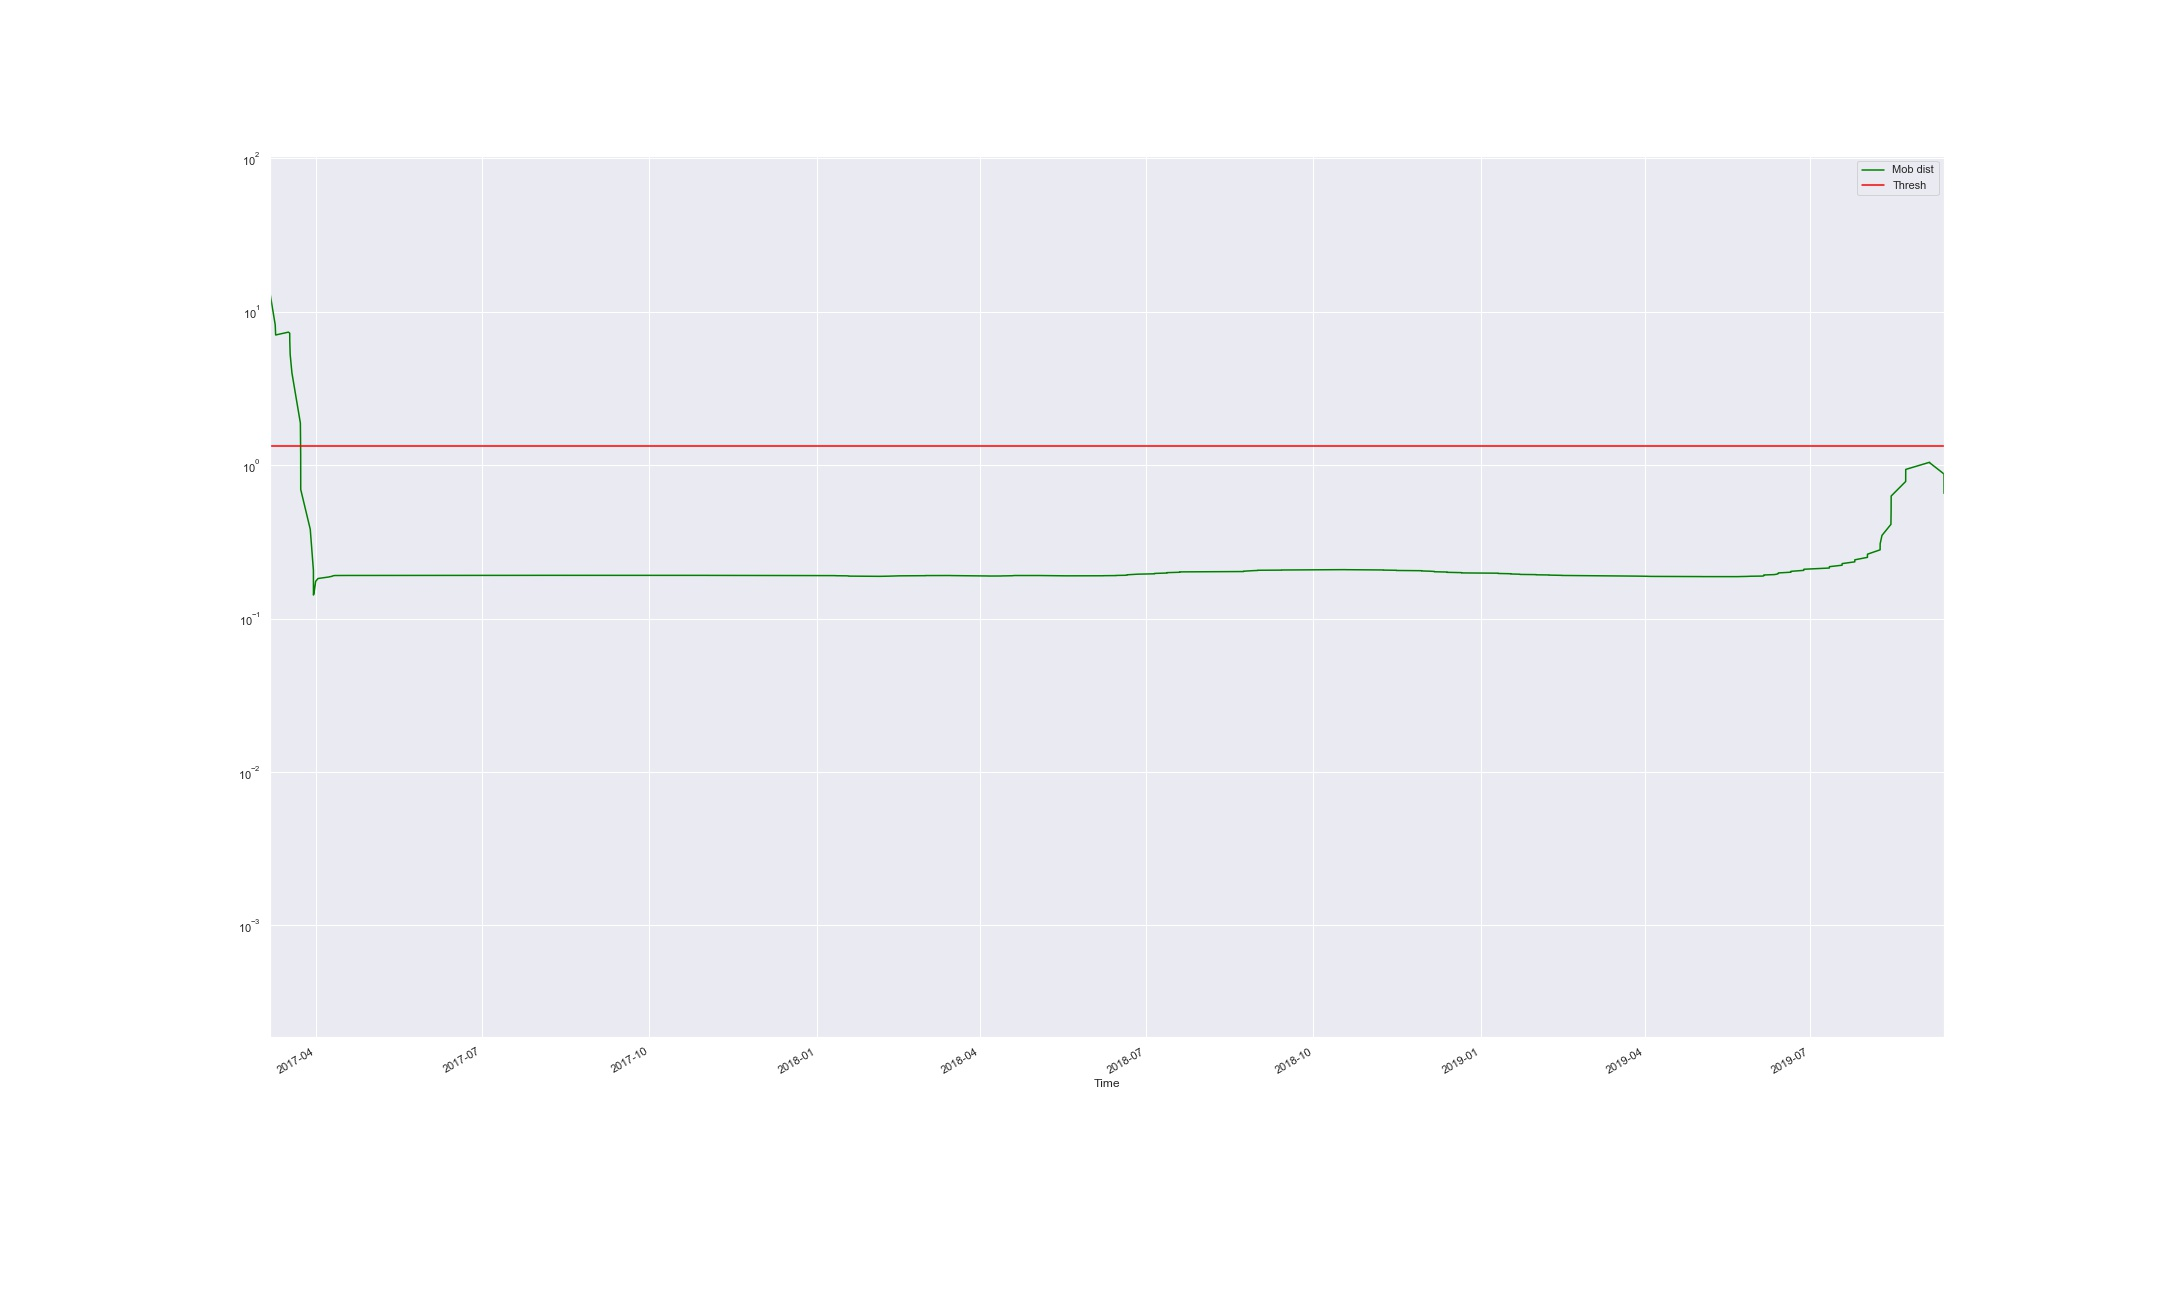

The file beside this chart, header and first rows:
Time, Mob dist, Thresh, Anomaly
2017-03-06 13:32:00.138, 13.24, 1.325, True
2017-03-09 10:22:46.319, 8.223, 1.325, True
2017-03-09 16:03:49.949, 7.066, 1.325, True
2017-03-16 16:57:07.892, 7.374, 1.325, True
2017-03-17 09:33:58.824, 7.252, 1.325, True
2017-03-17 10:17:09.506, 6.462, 1.325, True
2017-03-17 15:37:06.103, 5.274, 1.325, True
2017-03-18 14:57:04.371, 3.992, 1.325, True
2017-03-20 17:57:00.469, 2.828, 1.325, True
2017-03-23 06:10:48.006, 1.883, 1.325, True
2017-03-23 10:09:15.918, 1.18, 1.325, False
2017-03-23 10:50:47.914, 0.6943, 1.325, False
2017-03-28 16:28:56.552, 0.3823, 1.325, False
2017-03-30 10:07:01.761, 0.2064, 1.325, False
2017-03-30 10:46:11.441, 0.1425, 1.325, False
2017-03-30 17:06:11.232, 0.1459, 1.325, False
2017-03-31 07:26:10.928, 0.1624, 1.325, False
2017-03-31 16:06:10.749, 0.175, 1.325, False
2017-04-01 22:46:10.160, 0.1825, 1.325, False
2017-04-07 18:51:25.612, 0.1867, 1.325, False
2017-04-09 18:56:41.331, 0.1889, 1.325, False
2017-04-10 02:16:41.107, 0.19, 1.325, False
2017-04-10 16:56:40.830, 0.1906, 1.325, False
2017-04-11 04:56:40.532, 0.1909, 1.325, False
2017-04-13 09:36:33.789, 0.191, 1.325, False
2017-04-13 10:16:39.447, 0.191, 1.325, False
2017-04-13 15:16:39.274, 0.1911, 1.325, False
2017-04-17 05:27:09.204, 0.1911, 1.325, False
2017-04-22 17:50:16.560, 0.1911, 1.325, False
2017-04-23 08:10:16.274, 0.1911, 1.325, False
2017-04-23 17:50:16.255, 0.1911, 1.325, False
2017-04-27 04:50:14.779, 0.1911, 1.325, False
2017-04-27 10:27:05.951, 0.1911, 1.325, False
2017-04-27 11:10:14.715, 0.1911, 1.325, False
2017-04-30 17:30:13.423, 0.191, 1.325, False
2017-05-04 10:55:23.944, 0.191, 1.325, False
2017-05-04 11:50:11.921, 0.191, 1.325, False
2017-05-05 18:30:11.375, 0.191, 1.325, False
2017-05-11 09:39:56.065, 0.191, 1.325, False
2017-05-11 10:10:09.225, 0.191, 1.325, False
2017-05-14 18:30:07.999, 0.191, 1.325, False
2017-05-15 05:50:07.696, 0.191, 1.325, False
2017-05-15 15:30:07.667, 0.191, 1.325, False
2017-05-17 08:10:06.992, 0.191, 1.325, False
2017-05-17 13:10:06.781, 0.191, 1.325, False
2017-05-18 09:53:10.950, 0.191, 1.325, False
2017-05-18 10:50:06.550, 0.191, 1.325, False
2017-05-20 05:10:05.854, 0.191, 1.325, False
2017-05-21 16:10:05.349, 0.191, 1.325, False
2017-06-08 10:35:30.714, 0.191, 1.325, False
2017-06-08 11:40:04.838, 0.191, 1.325, False
2017-06-09 16:00:04.332, 0.191, 1.325, False
2017-06-15 11:14:49.557, 0.191, 1.325, False
2017-06-15 12:00:02.340, 0.191, 1.325, False
2017-06-20 11:40:00.473, 0.191, 1.325, False
2017-06-20 14:20:01.234, 0.191, 1.325, False
2017-06-22 10:02:43.644, 0.191, 1.325, False
2017-06-22 11:19:59.609, 0.1911, 1.325, False
2017-06-29 10:45:46.580, 0.1911, 1.325, False
2017-06-29 11:58:09.617, 0.1911, 1.325, False
... 240 more rows
